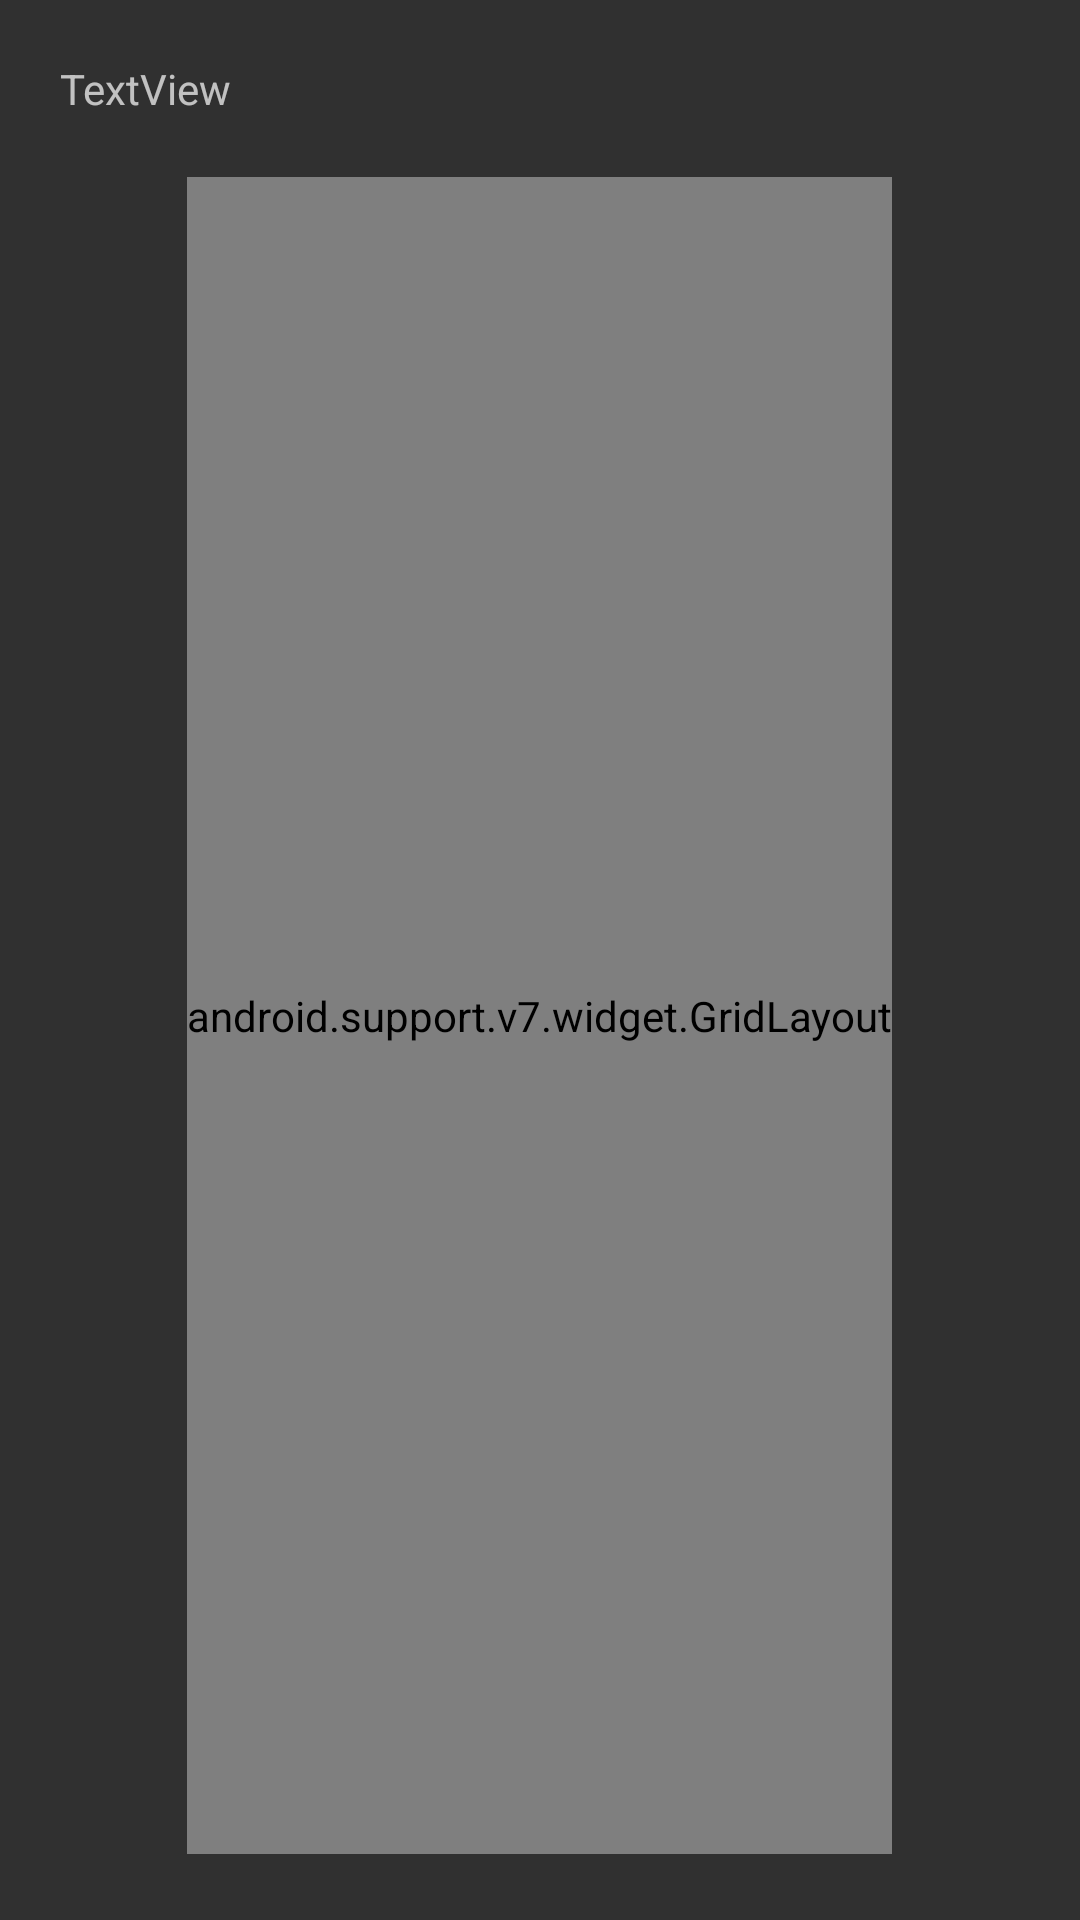

Write the Android layout XML for this screen, with the resource values it uses.
<!-- AndroidManifest.xml: application theme Theme.AppCompat.NoActionBar -->
<!-- res/layout/activity_popup.xml -->
<?xml version="1.0" encoding="utf-8"?>
<RelativeLayout xmlns:android="http://schemas.android.com/apk/res/android"
    xmlns:app="http://schemas.android.com/apk/res-auto"
    xmlns:tools="http://schemas.android.com/tools"
    android:layout_width="match_parent"
    android:layout_height="match_parent"
    tools:context=".Popup">

    <TextView
        android:id="@+id/lblDefText"
        android:layout_width="match_parent"
        android:layout_height="wrap_content"
        android:layout_alignParentTop="true"
        android:layout_marginBottom="20dp"
        android:layout_marginEnd="20dp"
        android:layout_marginLeft="20dp"
        android:layout_marginRight="20dp"
        android:layout_marginStart="20dp"
        android:layout_marginTop="20dp"
        android:text="TextView" />

    <android.support.v7.widget.GridLayout
        android:layout_width="wrap_content"
        android:layout_height="wrap_content"
        android:layout_alignParentBottom="true"
        android:layout_below="@+id/lblDefText"
        android:layout_centerHorizontal="true"
        android:layout_marginBottom="22dp">

        <Button
            android:id="@+id/btnUpdateTime"
            android:layout_width="wrap_content"
            android:layout_height="wrap_content"
            android:text="Update Time" />

        <Button
            android:id="@+id/btnAddWin"
            android:layout_width="wrap_content"
            android:layout_height="wrap_content"
            android:text="Add Win" />

        <Button
            android:id="@+id/btnSave"
            android:layout_width="wrap_content"
            android:layout_height="wrap_content"
            android:text="Save" />

    </android.support.v7.widget.GridLayout>
</RelativeLayout>
<!-- resources referenced by this layout -->
<resources>

</resources>
